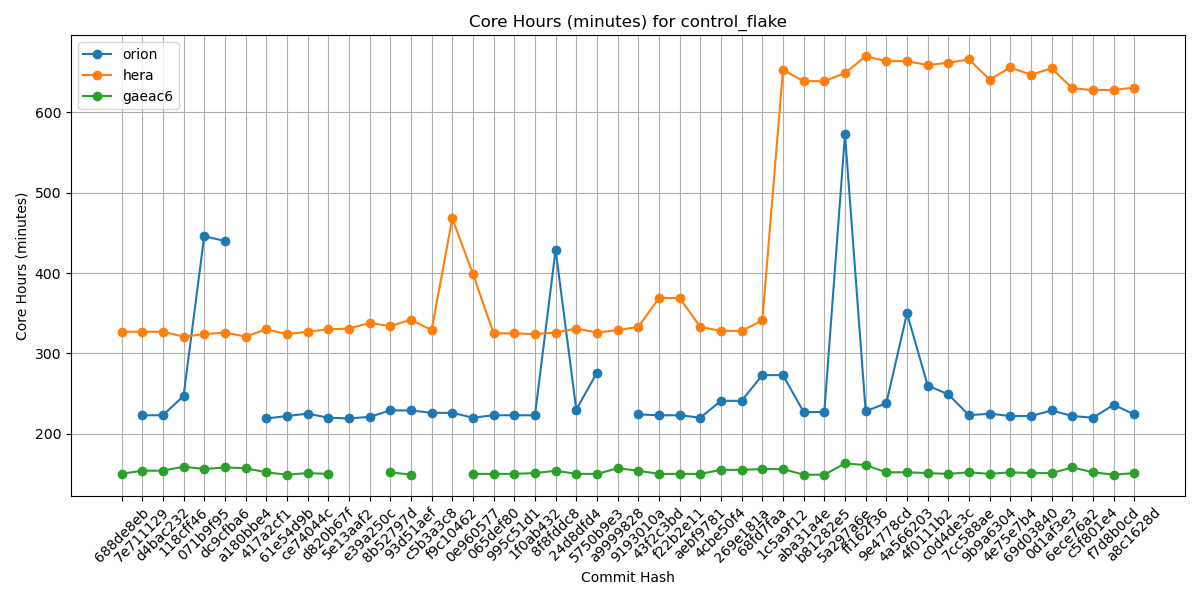

Data behind this chart, as committed beside it:
Hash, orion, hera, gaeac6
688de8eb, , 327, 150
7e711129, 223, 327, 154
d4bac232, 223, 327, 154
118cff46, 247, 321, 159
071b9f95, 446, 324, 156
dc9cfba6, 440, 326, 158
a180bbe4, , 321, 157
417a2cf1, 219, 330, 152
61e54d9b, 222, 324, 149
ce74044c, 225, 327, 151
d820b67f, 220, 330, 150
5e13aaf2, 219, 331, 
e39a250c, 221, 338, 
8b52797d, 229, 334, 152
93d51aef, 229, 342, 149
c5b3a3c8, 226, 329, 
f9c10462, 226, 468, 
0e960577, 220, 399, 150
065def80, 223, 325, 150
995c51d1, 223, 325, 150
1f0ab432, 223, 324, 151
8f8fddc8, 429, 326, 154
24d8dfd4, 230, 331, 150
5750b9e3, 276, 326, 150
a9999828, , 329, 157
9193010a, 224, 333, 154
43f2c3bd, 223, 369, 150
f22b2e11, 223, 369, 150
aebf9781, 220, 333, 150
4cbe50f4, 241, 328, 155
269e181a, 241, 328, 155
68fd7faa, 273, 341, 156
1c5a9f12, 273, 653, 156
aba31a4e, 227, 639, 149
b81282e5, 227, 639, 149
5a297a6e, 573, 649, 163
ff162f36, 228, 670, 161
9e4778cd, 238, 664, 152
4a566203, 350, 664, 152
4f0111b2, 260, 659, 151
c0d4de3c, 249, 662, 150
7cc588ae, 223, 666, 152
9b9a6304, 225, 641, 150
4e75e7b4, 222, 656, 152
69d03840, 222, 647, 151
0d1af3e3, 229, 655, 151
6ece76a2, 222, 630, 158
c5f801e4, 220, 628, 152
f7d8b0cd, 236, 628, 149
a8c1628d, 224, 631, 151
